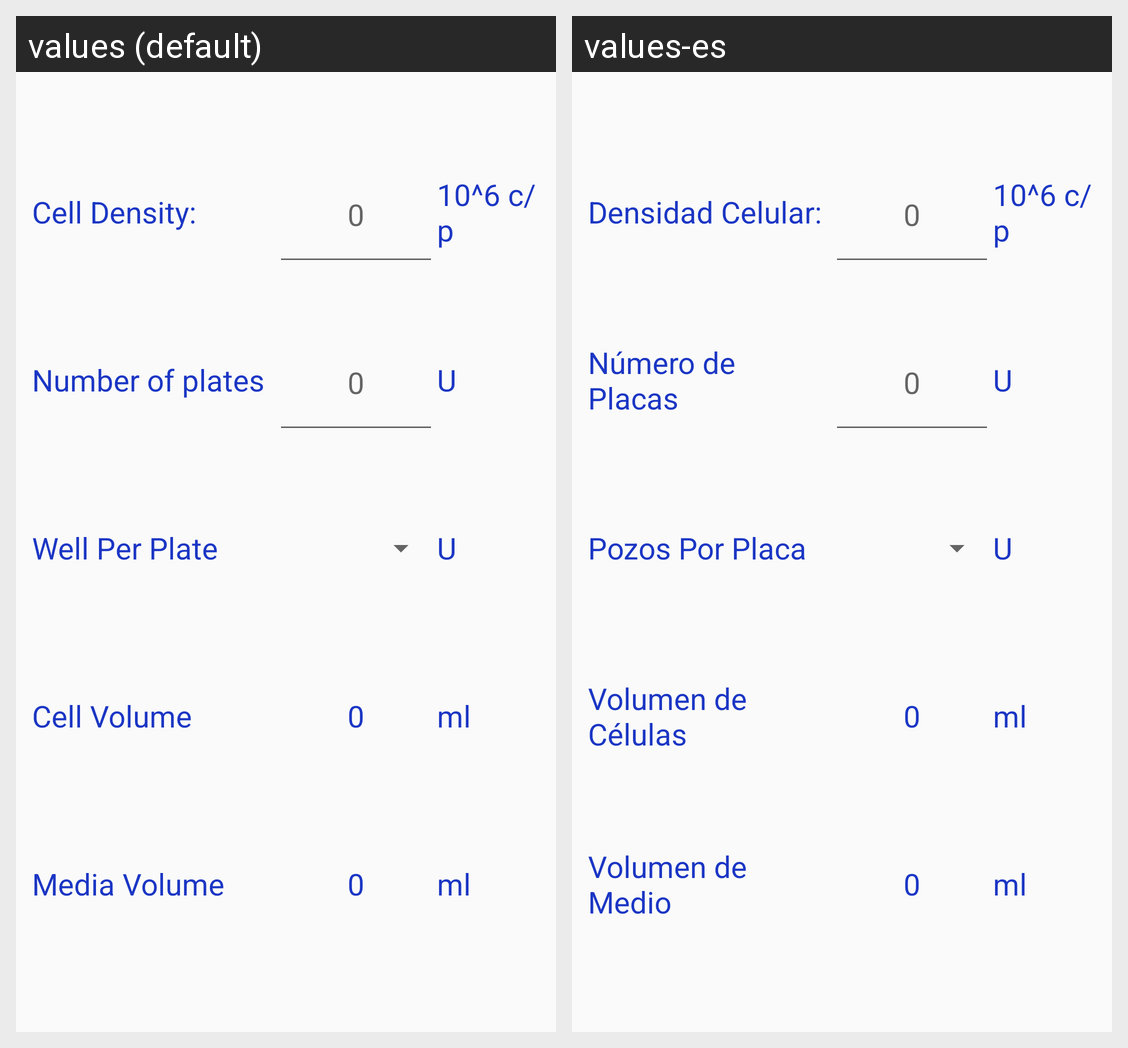

The same Android screen rendered under two of its app's locales, left to right. List the strings drawn on it with the default value and each locale's translation.
Android screen res/layout/sembrar_placas_layout.xml rendered under 2 locales, left to right: values (default), values-es. Device: Nexus 5 (rendered at 1080×1920; each locale shown at half size, 540×960, under a caption strip naming it); theme AppTheme.
Strings drawn on this screen, with the default value and each locale's value (text and hints the layout hard-codes, and strings that could not be matched under every locale, appear in the picture but are not listed):

densidadCelular
  values: Cell Density:
  values-es: Densidad Celular:

celulas_por_pozo
  values: 10^6 c/p
  values-es: 10^6 c/p

numeroPlacas
  values: Number of plates
  values-es: Número de Placas

numeroPozos
  values: Well Per Plate
  values-es: Pozos Por Placa

volumenCelulas
  values: Cell Volume
  values-es: Volumen de Células

unidadesVolumenCelula
  values: ml
  values-es: ml

volumenMedio
  values: Media Volume
  values-es: Volumen de Medio
